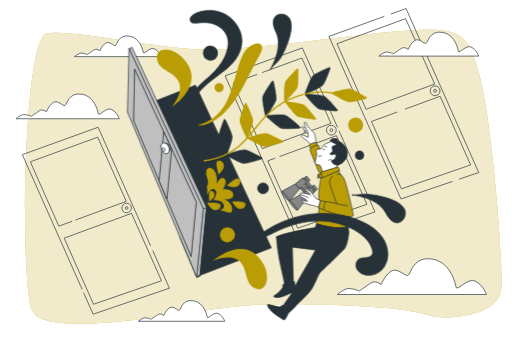
t = 0.00 s
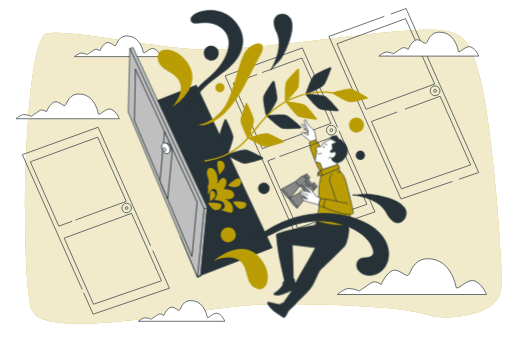
t = 1.05 s
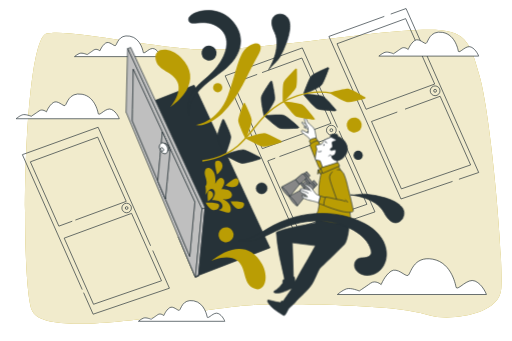
t = 1.95 s
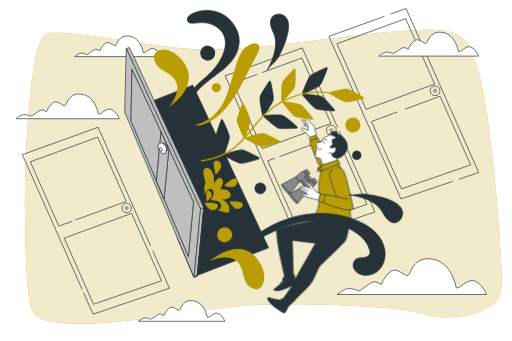
t = 3.00 s
t = 4.05 s: frame unchanged from t = 1.95 s, image omitted
t = 4.95 s: frame unchanged from t = 1.05 s, image omitted

The animated SVG that drew these frames (rendered in a browser with its animation timeline set to each time). Animation: 2 CSS @keyframes rules; one cycle of 6.00 s, repeats indefinitely.

<svg class="animated" id="freepik_stories-curiosity" xmlns="http://www.w3.org/2000/svg" viewBox="0 0 750 500" version="1.1" xmlns:xlink="http://www.w3.org/1999/xlink" xmlns:svgjs="http://svgjs.com/svgjs"><style>svg#freepik_stories-curiosity:not(.animated) .animable {opacity: 0;}svg#freepik_stories-curiosity.animated #freepik--Character--inject-53 {animation: 6s Infinite  linear floating;animation-delay: 0s;}svg#freepik_stories-curiosity.animated #freepik--door-1--inject-53 {animation: 6s Infinite  linear shake;animation-delay: 0s;}            @keyframes floating {                0% {                    opacity: 1;                    transform: translateY(0px);                }                50% {                    transform: translateY(-10px);                }                100% {                    opacity: 1;                    transform: translateY(0px);                }            }                    @keyframes shake {                10%, 90% {                    transform: translate3d(-1px, 0, 0);                  }                  20%, 80% {                    transform: translate3d(2px, 0, 0);                  }                  30%, 50%, 70% {                    transform: translate3d(-4px, 0, 0);                  }                  40%, 60% {                    transform: translate3d(4px, 0, 0);                  }            }        </style><g id="freepik--background-simple--inject-53" class="animable" style="transform-origin: 385.671px 259.105px;"><path d="M630.05,462.66a259.84,259.84,0,0,0-33.18-7.44c-50.91-7.81-168.25-10.53-225.12-8.12-73.83,3.12-307.81,55.41-325.48,7.58S33.79,56.41,68.1,49.13s156,21.36,227.74,23.44,243.33-25.52,314-28.64,77,8.32,93.59,69.67,34.31,263.09,31.19,309.88C732,463.26,656.48,470.33,630.05,462.66Z" style="fill: rgb(186, 157, 4); transform-origin: 385.671px 259.105px;" id="elphb6ztknih" class="animable"></path><g id="elmrpdxvxqaaj"><path d="M630.05,462.66a259.84,259.84,0,0,0-33.18-7.44c-50.91-7.81-168.25-10.53-225.12-8.12-73.83,3.12-307.81,55.41-325.48,7.58S33.79,56.41,68.1,49.13s156,21.36,227.74,23.44,243.33-25.52,314-28.64,77,8.32,93.59,69.67,34.31,263.09,31.19,309.88C732,463.26,656.48,470.33,630.05,462.66Z" style="fill: rgb(255, 255, 255); opacity: 0.8; transform-origin: 385.671px 259.105px;" class="animable"></path></g></g><g id="freepik--doors-2--inject-53" class="animable" style="transform-origin: 366.99px 236.6px;"><polyline points="494.55 186.83 442.92 70.27 329.77 111.19 435.47 349.51 549.42 310.7 496.79 191.87" style="fill: none; stroke: rgb(38, 50, 56); stroke-miterlimit: 10; transform-origin: 439.595px 209.89px;" id="elf4sfmtxl1n9" class="animable"></polyline><polyline points="376.72 109.08 341.68 121.91 384.28 217.98 484.91 180.99 442.29 85.07 383.88 106.46" style="fill: none; stroke: rgb(38, 50, 56); stroke-miterlimit: 10; transform-origin: 413.295px 151.525px;" id="elefgj8rkok4k" class="animable"></polyline><polyline points="403.21 231.87 392.23 235.91 436.05 334.69 537.6 299.59 492.87 198.91 409.4 229.59" style="fill: none; stroke: rgb(38, 50, 56); stroke-miterlimit: 10; transform-origin: 464.915px 266.8px;" id="el67bgm0yu9n9" class="animable"></polyline><circle cx="485.5" cy="190.89" r="7.16" style="fill: none; stroke: rgb(38, 50, 56); stroke-miterlimit: 10; transform-origin: 485.5px 190.89px;" id="el2d5vomw6x4w" class="animable"></circle><circle cx="485.5" cy="190.89" r="2.08" style="fill: none; stroke: rgb(38, 50, 56); stroke-miterlimit: 10; transform-origin: 485.5px 190.89px;" id="eloco4d88jrk" class="animable"></circle><polyline points="672.57 262.81 701.53 252.94 595.03 12.51 572.57 20.64" style="fill: none; stroke: rgb(38, 50, 56); stroke-miterlimit: 10; transform-origin: 637.05px 137.66px;" id="elikqecnrfso" class="animable"></polyline><polyline points="563.13 24.05 481.88 53.44 587.58 291.76 663.17 266.01" style="fill: none; stroke: rgb(38, 50, 56); stroke-miterlimit: 10; transform-origin: 572.525px 157.905px;" id="elappphkouzjh" class="animable"></polyline><polygon points="637.02 123.24 594.4 27.32 493.79 64.16 536.39 160.23 637.02 123.24" style="fill: none; stroke: rgb(38, 50, 56); stroke-miterlimit: 10; transform-origin: 565.405px 93.775px;" id="elvyx662e3nx" class="animable"></polygon><polyline points="582.16 164.25 544.34 178.15 588.16 276.94 689.71 241.83 644.98 141.16 593.49 160.09" style="fill: none; stroke: rgb(38, 50, 56); stroke-miterlimit: 10; transform-origin: 617.025px 209.05px;" id="eltmrp84bhnt" class="animable"></polyline><circle cx="637.61" cy="133.14" r="7.16" style="fill: none; stroke: rgb(38, 50, 56); stroke-miterlimit: 10; transform-origin: 637.61px 133.14px;" id="elwturiperq" class="animable"></circle><circle cx="637.61" cy="133.14" r="2.08" style="fill: none; stroke: rgb(38, 50, 56); stroke-miterlimit: 10; transform-origin: 637.61px 133.14px;" id="elp8u5dojde9d" class="animable"></circle><polyline points="122.21 429.15 136.2 460.69 248.04 422.59 223.57 367.34" style="fill: none; stroke: rgb(38, 50, 56); stroke-miterlimit: 10; transform-origin: 185.125px 414.015px;" id="eleugmh7npoj4" class="animable"></polyline><polyline points="220.49 360.39 143.51 186.6 32.45 226.77 120.2 424.62" style="fill: none; stroke: rgb(38, 50, 56); stroke-miterlimit: 10; transform-origin: 126.47px 305.61px;" id="elx72ai0z53rh" class="animable"></polyline><polyline points="110.14 322.69 184.72 295.28 142.89 201.13 44.13 237.29 85.95 331.59 105.63 324.35" style="fill: none; stroke: rgb(38, 50, 56); stroke-miterlimit: 10; transform-origin: 114.425px 266.36px;" id="el48nyvldb8q7" class="animable"></polyline><polygon points="192.53 312.87 93.76 349.18 136.76 446.15 236.44 411.69 192.53 312.87" style="fill: none; stroke: rgb(38, 50, 56); stroke-miterlimit: 10; transform-origin: 165.1px 379.51px;" id="elyzujrjg302" class="animable"></polygon><path d="M192.33,305a7,7,0,1,1-7-7A7,7,0,0,1,192.33,305Z" style="fill: none; stroke: rgb(38, 50, 56); stroke-miterlimit: 10; transform-origin: 185.33px 305px;" id="el6iuq8yjdf85" class="animable"></path><path d="M187.34,305a2,2,0,1,1-2-2A2,2,0,0,1,187.34,305Z" style="fill: none; stroke: rgb(38, 50, 56); stroke-miterlimit: 10; transform-origin: 185.34px 305px;" id="elmoz2vzdbkc8" class="animable"></path></g><g id="freepik--Clouds--inject-53" class="animable" style="transform-origin: 368.065px 259.104px;"><path d="M668.33,421.46s-5.18-36.25-34.18-41.43S602,401.78,597.89,403.85s-15.54-12.43-24.86-6.21-14.51,19.68-14.51,19.68-8.28-7.25-15.53-2.07-16.58,11.39-16.58,11.39-12.43-5.18-18.65-3.1-13.46,8.28-13.46,8.28H712.88s-5.18-14.5-16.58-19.68S671.44,426.64,668.33,421.46Z" style="fill: rgb(255, 255, 255); stroke: rgb(38, 50, 56); stroke-miterlimit: 10; transform-origin: 603.59px 405.595px;" id="elh332a2rg2t6" class="animable"></path><path d="M143.71,166.93s-3.59-25.1-23.67-28.69-22.24,15.06-25.1,16.5-10.76-8.61-17.22-4.31-10,13.63-10,13.63-5.74-5-10.76-1.43-11.48,7.89-11.48,7.89-8.6-3.59-12.91-2.16-9.32,5.74-9.32,5.74H174.55s-3.59-10-11.48-13.63S145.86,170.52,143.71,166.93Z" style="fill: rgb(255, 255, 255); stroke: rgb(38, 50, 56); stroke-miterlimit: 10; transform-origin: 98.9px 155.941px;" id="elh5ql3bxvei4" class="animable"></path><path d="M671.68,75.29S668.21,51,648.78,47.53s-21.51,14.57-24.29,16-10.4-8.33-16.65-4.16-9.71,13.18-9.71,13.18-5.56-4.86-10.41-1.39-11.1,7.64-11.1,7.64-8.33-3.47-12.49-2.08-9,5.55-9,5.55H701.52S698.05,72.51,690.41,69,673.76,78.76,671.68,75.29Z" style="fill: rgb(255, 255, 255); stroke: rgb(38, 50, 56); stroke-miterlimit: 10; transform-origin: 628.325px 64.6788px;" id="elk1hjxh2skeh" class="animable"></path><path d="M303.45,465.1s-3-21-19.81-24-18.61,12.61-21,13.81-9-7.2-14.41-3.6-8.4,11.41-8.4,11.41-4.81-4.21-9-1.2-9.6,6.6-9.6,6.6-7.21-3-10.81-1.8-7.81,4.8-7.81,4.8H329.27s-3-8.4-9.6-11.41S305.26,468.1,303.45,465.1Z" style="fill: rgb(255, 255, 255); stroke: rgb(38, 50, 56); stroke-miterlimit: 10; transform-origin: 265.94px 455.919px;" id="elj8sv6o3tamp" class="animable"></path><path d="M209.72,77s-3-21-19.81-24-18.62,12.61-21,13.81-9-7.2-14.41-3.6-8.41,11.41-8.41,11.41-4.8-4.21-9-1.2-9.61,6.6-9.61,6.6-7.2-3-10.81-1.8-7.8,4.8-7.8,4.8H235.54s-3-8.4-9.61-11.41S211.52,80,209.72,77Z" style="fill: rgb(255, 255, 255); stroke: rgb(38, 50, 56); stroke-miterlimit: 10; transform-origin: 172.205px 67.8189px;" id="eldujstmk40ap" class="animable"></path></g><g id="freepik--Character--inject-53" class="animable" style="transform-origin: 454.72px 323.911px;"><path d="M511,340.06c-.25-3.05-1-11-1-11l-44-6-1.14,2.33-3.12,8.28s-42.55,6.58-57,13.5a293.87,293.87,0,0,0,4.35,33.14c3.09,14.84,7.79,35.21,7.79,35.21l-2.57,1.84-.15,4s-4.56,6.29-8,9-6.11,3.52-5.05,4.7,5.55,1.41,10.77.26,11-4.22,11.82-4.59,4.27-1.56,4.27-1.56l-13.13,18.7-2.28.13-2.36,2.13a88.48,88.48,0,0,1-12.16-2.51c-5.51-1.66-6.49-1.82-6.11.51s5.15,8.39,10.54,12.29,10.86,7.32,10.86,7.32,1.76,1.54,3.35,1.05,5.49-8.9,5.49-8.9,4.23-4.33,6.26-6a51.59,51.59,0,0,0,6.15-6.78c2.19-2.66,18.72-16,24.36-27.41s8.12-18.78,10.73-20.86,31.09-30.08,35-34.21S511.28,343.12,511,340.06ZM445.17,396.6c-1.95,2.69-12.83,23-12.83,23s-1-4.69-.83-5.67-1.8-2.81-1.8-2.81l-1.53-48.76,34,4.33S447.13,393.9,445.17,396.6Z" style="fill: rgb(38, 50, 56); stroke: rgb(38, 50, 56); stroke-miterlimit: 10; transform-origin: 451.439px 395.973px;" id="el2o5gxwy178w" class="animable"></path><path d="M448.15,188.47s-2.22-1.1-4.4-2.38-1.94.6-.53,2.12a48.86,48.86,0,0,0,5.72,4.44s-4.28-.88-3.89.1,3.65,2.45,7.69,2.56L450,188.4Z" style="fill: rgb(255, 255, 255); stroke: rgb(38, 50, 56); stroke-miterlimit: 10; transform-origin: 447.438px 190.488px;" id="ele2olndsxfmq" class="animable"></path><path d="M463.24,208.83s-1.76-11.72-2.93-13.57-4.74-4.83-5.55-5.52-4.13-4-4.13-4a34.88,34.88,0,0,0-2.26-5.35c-1.41-2.63-2.54-1.34-2.39,1.08s2.17,7,2.17,7,2.64,4.12,3.06,6a40.38,40.38,0,0,1,.14,7,75.07,75.07,0,0,1-6.83-3.33c-2-1.26-3.23-.54-3,1.17s2.7,2.65,3.48,3.52,4.28,3.1,6.23,4.71a14.54,14.54,0,0,1,3.27,4.78Z" style="fill: rgb(255, 255, 255); stroke: rgb(38, 50, 56); stroke-miterlimit: 10; transform-origin: 452.366px 195.628px;" id="elsqq9u896ua" class="animable"></path><path d="M463.24,208.83s-6.37.62-8.31,2.32L453,212.86l2.22,5.53,10.19-3.67Z" style="fill: rgb(186, 157, 4); stroke: rgb(38, 50, 56); stroke-miterlimit: 10; transform-origin: 459.205px 213.61px;" id="eldr04pv4sez7" class="animable"></path><path d="M465.94,212.6s-4.55.72-7.24,2.49-5.13,3.22-4.77,4.38,11.27,29,12.86,31.62,7.06,13.14,7.06,13.14l9.48-13.93Z" style="fill: rgb(186, 157, 4); stroke: rgb(38, 50, 56); stroke-miterlimit: 10; transform-origin: 468.612px 238.415px;" id="elfxw91w3ruz" class="animable"></path><path d="M471.44,257.1s-1,1.65-3.13,13.44-1,28.34-.67,31.74-1.94,13.63-1.94,13.63-4.26,8.4-2.24,10.86,14,5,25,6.54,24.82-1.53,25.24-3.13-.28-5.66-.28-5.66-2.85-30.65-6-46.19-12.54-29.82-12.54-29.82Z" style="fill: rgb(186, 157, 4); stroke: rgb(38, 50, 56); stroke-miterlimit: 10; transform-origin: 488.375px 291.12px;" id="elpwozoduhd5k" class="animable"></path><polygon points="471.26 254.49 465.92 255.58 469.65 262.42 473.7 256.26 471.26 254.49" style="fill: rgb(186, 157, 4); stroke: rgb(38, 50, 56); stroke-miterlimit: 10; transform-origin: 469.81px 258.455px;" id="el9tdk1tfk6ys" class="animable"></polygon><polygon points="465.92 255.58 465.07 261.66 468.14 259.59 465.92 255.58" style="fill: rgb(186, 157, 4); stroke: rgb(38, 50, 56); stroke-miterlimit: 10; transform-origin: 466.605px 258.62px;" id="eljm3601ut9qe" class="animable"></polygon><path d="M484.73,207.66s-10.27,3.57-11.12,5.64-1.45,3.67-2.24,4.38-8.65,1-8.45,2.86a21.88,21.88,0,0,0,1.27,4.62s-3.74,15.52-1.73,15.68a45.16,45.16,0,0,1,6.53,1.58l3.68,9.72,20.6-5.55.54-4.33a19.87,19.87,0,0,0,11.63-7.76c4.64-6.54,4.19-14.09-.67-20.66S494.34,207,494.34,207s1.1-3.55-1.93-3.71S482.19,203.51,484.73,207.66Z" style="fill: rgb(255, 255, 255); stroke: rgb(38, 50, 56); stroke-miterlimit: 10; transform-origin: 485.273px 227.701px;" id="elodmrc608mx" class="animable"></path><path d="M494.34,207s1.1-3.55-1.93-3.71-10.22.19-7.68,4.34c0,0,7.8,3.15,7.56,4.64s-5.81,1.25-5.78,3.12,1.31,6.5.51,7.22-3.93,2.24-3.27,3.36a2.86,2.86,0,0,0,2.37,1.07s5.64-2.29,5.95,0-.95,5.79-2.66,6.87a9.56,9.56,0,0,1-3.44,1.3s-.76,2.59,2.27,4.79a11.09,11.09,0,0,0,5.57,2.27,19.87,19.87,0,0,0,11.63-7.76c4.64-6.54,4.19-14.09-.67-20.66S494.34,207,494.34,207Z" style="fill: rgb(38, 50, 56); stroke: rgb(38, 50, 56); stroke-miterlimit: 10; transform-origin: 496.17px 222.765px;" id="elit3sveipevk" class="animable"></path><path d="M475.19,214.07a3.17,3.17,0,0,1,3.64,2.64" style="fill: none; stroke: rgb(38, 50, 56); stroke-miterlimit: 10; transform-origin: 477.01px 215.37px;" id="el7tlrur1djg5" class="animable"></path><path d="M475.07,219.59c-.54.64-1.22.95-1.52.69s-.11-1,.43-1.62,1.22-.94,1.52-.69S475.61,219,475.07,219.59Z" style="fill: rgb(38, 50, 56); transform-origin: 474.525px 219.128px;" id="eli9fvfuwcy4" class="animable"></path><path d="M465.57,228.68s3.73,1.07,5.63-.76" style="fill: none; stroke: rgb(38, 50, 56); stroke-miterlimit: 10; transform-origin: 468.385px 228.455px;" id="ell23ld3pa1n" class="animable"></path><path d="M486,235.2l-2.2-1.53a13,13,0,0,1-2.75,1.85" style="fill: none; stroke: rgb(38, 50, 56); stroke-miterlimit: 10; transform-origin: 483.525px 234.595px;" id="ela2qvavjvxr" class="animable"></path><polygon points="469.73 252.72 472.35 260.74 497.65 249.88 495.03 244.6 469.73 252.72" style="fill: rgb(186, 157, 4); stroke: rgb(38, 50, 56); stroke-miterlimit: 10; transform-origin: 483.69px 252.67px;" id="elgwwdktuw0ah" class="animable"></polygon><g id="eln8eapfjcusn"><rect x="439.87" y="269.15" width="25.94" height="3.89" rx="1.81" style="fill: rgb(135, 135, 135); stroke: rgb(38, 50, 56); stroke-miterlimit: 10; transform-origin: 452.84px 271.095px; transform: rotate(50.26deg);" class="animable"></rect></g><g id="elz5x5nvzzyac"><rect x="446.45" y="260.55" width="7.93" height="3.38" style="fill: rgb(135, 135, 135); stroke: rgb(38, 50, 56); stroke-miterlimit: 10; transform-origin: 450.415px 262.24px; transform: rotate(50.26deg);" class="animable"></rect></g><g id="el9y2z1f3f2c6"><rect x="457.2" y="273.47" width="7.93" height="3.38" style="fill: rgb(135, 135, 135); stroke: rgb(38, 50, 56); stroke-miterlimit: 10; transform-origin: 461.165px 275.16px; transform: rotate(50.26deg);" class="animable"></rect></g><g id="ellni8utx9k4"><path d="M438.32,261.65h5.51a1.92,1.92,0,0,1,1.92,1.92V276a0,0,0,0,1,0,0H436.4a0,0,0,0,1,0,0V263.58A1.92,1.92,0,0,1,438.32,261.65Z" style="fill: rgb(135, 135, 135); stroke: rgb(38, 50, 56); stroke-miterlimit: 10; transform-origin: 441.075px 268.825px; transform: rotate(50.26deg);" class="animable"></path></g><g id="elvuocksn27jo"><path d="M449.67,275.3h5.51a1.92,1.92,0,0,1,1.92,1.92v12.44a0,0,0,0,1,0,0h-9.35a0,0,0,0,1,0,0V277.22A1.92,1.92,0,0,1,449.67,275.3Z" style="fill: rgb(135, 135, 135); stroke: rgb(38, 50, 56); stroke-miterlimit: 10; transform-origin: 452.425px 282.48px; transform: rotate(50.26deg);" class="animable"></path></g><g id="elmbhf96cmcx"><rect x="444.57" y="271.32" width="4.48" height="8.83" style="fill: rgb(135, 135, 135); stroke: rgb(38, 50, 56); stroke-miterlimit: 10; transform-origin: 446.81px 275.735px; transform: rotate(50.26deg);" class="animable"></rect></g><g id="el83fa1cxkspl"><rect x="439.15" y="276.92" width="8.19" height="2.53" style="fill: rgb(135, 135, 135); stroke: rgb(38, 50, 56); stroke-miterlimit: 10; transform-origin: 443.245px 278.185px; transform: rotate(50.26deg);" class="animable"></rect></g><polygon points="424.39 294.63 412.67 280.53 432.69 269.72 438.67 276.92 424.39 294.63" style="fill: rgb(135, 135, 135); stroke: rgb(38, 50, 56); stroke-miterlimit: 10; transform-origin: 425.67px 282.175px;" id="el9ciho59k47h" class="animable"></polygon><path d="M424,294.69c-.65.54-3.76-2.15-7-6s-5.27-7.41-4.62-7.95,3.76,2.15,7,6S424.65,294.15,424,294.69Z" style="fill: rgb(135, 135, 135); stroke: rgb(38, 50, 56); stroke-miterlimit: 10; transform-origin: 418.19px 287.715px;" id="el2w1a5puuksp" class="animable"></path><polygon points="435.73 308.28 424.01 294.18 444.04 283.37 450.02 290.56 435.73 308.28" style="fill: rgb(135, 135, 135); stroke: rgb(38, 50, 56); stroke-miterlimit: 10; transform-origin: 437.015px 295.825px;" id="elg0rgwgakvml" class="animable"></polygon><path d="M435.35,308.34c-.65.54-3.77-2.15-7-6s-5.27-7.41-4.63-7.95,3.77,2.15,7,6S436,307.8,435.35,308.34Z" style="fill: rgb(135, 135, 135); stroke: rgb(38, 50, 56); stroke-miterlimit: 10; transform-origin: 429.536px 301.365px;" id="elygbxxvfy78" class="animable"></path><g id="elqqtn8d3ln1b"><rect x="445.97" y="270.99" width="8.19" height="2.53" style="fill: rgb(135, 135, 135); stroke: rgb(38, 50, 56); stroke-miterlimit: 10; transform-origin: 450.065px 272.255px; transform: rotate(50.26deg);" class="animable"></rect></g><path d="M478.31,296.45,469.15,294s-2.66,11.55-2.58,11.1,8.37,2.6,8.37,2.6Z" style="fill: rgb(186, 157, 4); stroke: rgb(38, 50, 56); stroke-miterlimit: 10; transform-origin: 472.439px 300.85px;" id="elud86iuxs9aj" class="animable"></path><path d="M487.36,258.05s-5.53,4.09-4.31,10.51,10.2,30.2,10.2,30.2-15.14-3.86-16.17-3.12-3.94,11-2.14,12.09,20.09,7.85,29.25,9.36,12.67.41,13.35-1-6.9-30.86-8.22-36.69-4.39-17.56-7.5-20.8-5.15-3.73-8.12-3.16" style="fill: rgb(186, 157, 4); stroke: rgb(38, 50, 56); stroke-miterlimit: 10; transform-origin: 495.974px 286.525px;" id="elbxqxf7ubu4" class="animable"></path><path d="M493.25,298.76s9.79,1.3,12.82,3.17" style="fill: none; stroke: rgb(38, 50, 56); stroke-miterlimit: 10; transform-origin: 499.66px 300.345px;" id="elgyw3ydd7r7s" class="animable"></path><path d="M505.72,299.44s3.45,2.09,3.58,4.08" style="fill: none; stroke: rgb(38, 50, 56); stroke-miterlimit: 10; transform-origin: 507.51px 301.48px;" id="el4kz4rcyrzqt" class="animable"></path><path d="M469.15,294s-5.66-2.45-6.33-3-5-7.2-7.1-9.36-7.32-5.3-8.5-4.58,0,2,1.38,2.65a19.78,19.78,0,0,1,4.31,3.29,8.67,8.67,0,0,1,.72,2.09s-7.63-1.56-9.55-1.88-4.23-.08-4.4.95,0,.91.42,1.13a2.82,2.82,0,0,0,.3,2.78c1,1.23,4.9,2.47,6.55,3.5a16.69,16.69,0,0,1,3.5,3.61,23.7,23.7,0,0,1-4-.5c-1.6-.42-3.84-2.46-4.26-1.77s1.95,3.81,3.33,4.65a59.59,59.59,0,0,0,11.85,3.61c2.38.24,9.28,2.59,9.28,2.59Z" style="fill: rgb(255, 255, 255); stroke: rgb(38, 50, 56); stroke-miterlimit: 10; transform-origin: 454.382px 290.357px;" id="el5g47robv8ye" class="animable"></path><path d="M440.1,285.31s8.81,2.66,11.52,4.63" style="fill: none; stroke: rgb(38, 50, 56); stroke-miterlimit: 10; transform-origin: 445.86px 287.625px;" id="el35v4uoivm2" class="animable"></path><line x1="453.63" y1="285.11" x2="455.8" y2="286.68" style="fill: rgb(255, 255, 255); stroke: rgb(38, 50, 56); stroke-miterlimit: 10; transform-origin: 454.715px 285.895px;" id="elji9qvhoocp9" class="animable"></line></g><g id="freepik--door-1--inject-53" class="animable animator-active" style="transform-origin: 390.222px 219.658px;"><polygon points="186.45 163.98 186.45 164.27 186.34 164.02 186.45 163.98" style="fill: rgb(38, 50, 56); stroke: rgb(38, 50, 56); stroke-miterlimit: 10; transform-origin: 186.395px 164.125px;" id="el5y5w6wkw9v" class="animable"></polygon><polygon points="287.8 405.63 287.57 405.72 263.06 347.2 287.8 405.63" style="fill: rgb(38, 50, 56); stroke: rgb(38, 50, 56); stroke-miterlimit: 10; transform-origin: 275.43px 376.46px;" id="eljflkno5x94n" class="animable"></polygon><polygon points="397.43 363.22 292.84 403.68 292.83 403.68 302.36 304.67 229.32 147.15 286.32 124.79 397.43 363.22" style="fill: rgb(38, 50, 56); stroke: rgb(38, 50, 56); stroke-miterlimit: 10; transform-origin: 313.375px 264.235px;" id="eluqfm79gza3k" class="animable"></polygon><polygon points="302.36 304.67 297.74 306.24 224.79 148.93 188.7 71.1 193.33 69.53 229.32 147.15 302.36 304.67" style="fill: rgb(191, 191, 191); stroke: rgb(38, 50, 56); stroke-miterlimit: 10; transform-origin: 245.53px 187.885px;" id="eldt6ll4279bk" class="animable"></polygon><polygon points="292.83 403.68 292.73 404.77 288.1 406.33 287.88 405.6 288.18 405.48 292.83 403.68" style="fill: rgb(191, 191, 191); stroke: rgb(38, 50, 56); stroke-miterlimit: 10; transform-origin: 290.355px 405.005px;" id="ellfv02rt77m" class="animable"></polygon><path d="M287.88,405.6l-.08,0,.3.7.08-.85Z" style="fill: rgb(191, 191, 191); stroke: rgb(38, 50, 56); stroke-miterlimit: 10; transform-origin: 287.99px 405.875px;" id="eleoajxo2zct" class="animable"></path><path d="M224.79,148.93,188.7,71.1,186.45,164v.29L263.06,347.2l24.74,58.43.08,0,.3-.12,9.56-99.24Zm55,227-2.32-5.49L233,265.38l-37.38-88.26.32-16.86L197,101.51l1.91,4.11,21,45.23,19.74,42.57h0l.24.52,47.39,102.2Z" style="fill: rgb(191, 191, 191); stroke: rgb(38, 50, 56); stroke-miterlimit: 10; transform-origin: 242.095px 238.365px;" id="elyawcaehgpq" class="animable"></path><path d="M239.65,193.42h0l-1.53,16.5c-2.7,1.32-3.52,5.49-1.84,9.52a10.1,10.1,0,0,0,.81,1.57l-.94,10.11L233,265.38l-37.38-88.26.32-16.86L197,101.51l1.91,4.11,21,45.23Z" style="fill: rgb(191, 191, 191); stroke: rgb(38, 50, 56); stroke-miterlimit: 10; transform-origin: 217.635px 183.445px;" id="elevj8e80bx1v" class="animable"></path><polygon points="287.28 296.15 279.78 375.92 277.46 370.43 232.97 265.38 244.16 291.54 246.58 266.29 251.14 218.56 239.89 193.95 287.28 296.15" style="fill: rgb(191, 191, 191); stroke: rgb(38, 50, 56); stroke-miterlimit: 10; transform-origin: 260.125px 284.935px;" id="elzmg6h1rkr5l" class="animable"></polygon><polygon points="302.36 304.67 292.83 403.68 288.18 405.48 297.74 306.24 302.36 304.67" style="fill: rgb(191, 191, 191); stroke: rgb(38, 50, 56); stroke-miterlimit: 10; transform-origin: 295.27px 355.075px;" id="eluwsguye2s8f" class="animable"></polygon><polygon points="288.18 405.48 292.83 403.68 292.73 404.77 288.1 406.33 288.18 405.48" style="fill: rgb(191, 191, 191); stroke: rgb(38, 50, 56); stroke-miterlimit: 10; transform-origin: 290.465px 405.005px;" id="elngynmmle2xb" class="animable"></polygon><polygon points="302.36 304.67 292.84 403.68 292.83 403.68 302.36 304.67" style="fill: rgb(191, 191, 191); stroke: rgb(38, 50, 56); stroke-miterlimit: 10; transform-origin: 297.595px 354.175px;" id="el7dolv5yehli" class="animable"></polygon><path d="M251.14,218.56l-4.56,47.73-2.42,25.25L233,265.38l3.18-34.25.94-10.11c1.93,3.2,5.11,4.9,7.64,3.89a4.58,4.58,0,0,0,2.59-2.94h0c1.79-1.27,2.27-4.37,1-7.37s-3.93-5-6.16-4.55h0a4.71,4.71,0,0,0-3.77-.24l-.28.13,1.53-16.5.24.52Z" style="fill: rgb(191, 191, 191); stroke: rgb(38, 50, 56); stroke-miterlimit: 10; transform-origin: 242.07px 242.49px;" id="elh7vmvjrlbtm" class="animable"></path><path d="M247.32,222a9.66,9.66,0,0,0-.47-6.7,9.86,9.86,0,0,0-4.67-5.22c2.23-.4,4.88,1.5,6.16,4.55S249.11,220.69,247.32,222Z" style="fill: rgb(191, 191, 191); stroke: rgb(38, 50, 56); stroke-miterlimit: 10; transform-origin: 245.616px 216.014px;" id="elbmm1bib05p6" class="animable"></path><path d="M246.85,215.26a9.86,9.86,0,0,0-4.67-5.22h0a4.71,4.71,0,0,0-3.77-.24l-.28.13c-2.7,1.32-3.52,5.49-1.84,9.52a10.1,10.1,0,0,0,.81,1.57c1.93,3.2,5.11,4.9,7.64,3.89a4.58,4.58,0,0,0,2.59-2.94h0A9.66,9.66,0,0,0,246.85,215.26Zm-5.63,5a1.53,1.53,0,0,1-.87,1.1c-.91.36-2.1-.4-2.64-1.71s-.25-2.66.66-3a1.42,1.42,0,0,1,1,0,3,3,0,0,1,1.59,1.68A3.21,3.21,0,0,1,241.22,220.23Z" style="fill: rgb(255, 255, 255); stroke: rgb(38, 50, 56); stroke-miterlimit: 10; transform-origin: 241.568px 217.358px;" id="elp16czvfe22n" class="animable"></path><path d="M241.22,220.23a1.53,1.53,0,0,1-.87,1.1c-.91.36-2.1-.4-2.64-1.71s-.25-2.66.66-3a1.42,1.42,0,0,1,1,0,3,3,0,0,1,1.59,1.68A3.21,3.21,0,0,1,241.22,220.23Z" style="fill: rgb(255, 255, 255); stroke: rgb(38, 50, 56); stroke-miterlimit: 10; transform-origin: 239.354px 218.974px;" id="el1vmmu9k7q3l" class="animable"></path><path d="M351.16,353.23c15.65.52,29.23-9.88,42.63-18,42.69-25.88,99-30.93,142.94-7.29,15.4,8.28,28.73,21.33,31.19,39.41,1.39,10.13-1.44,21.06-8.62,28.35s-18.86,10.25-28.19,6.06c-4.24-1.9-8-5.34-9.32-9.78s.14-9.85,4.1-12.27c3.22-2,7.27-1.73,11-2.15s8-2.09,9-5.74a9.45,9.45,0,0,0-.2-4.6c-6-25.4-40.88-39.34-63.87-42.5-25.89-3.55-52.37,2.95-76,14.11-8.75,4.13-17.23,8.91-26.35,12.12s-19.15,4.78-28.49,2.27Z" style="fill: rgb(38, 50, 56); stroke: rgb(38, 50, 56); stroke-miterlimit: 10; transform-origin: 459.621px 358.204px;" id="elc8095isu1g" class="animable"></path><path d="M251.21,156.81S268.75,137,262,120.58s-29.43-16.42-32.26-34,20.94-18.68,37.36-2.26,16.41,33.4,7.92,48.11S251.21,156.81,251.21,156.81Z" style="fill: rgb(186, 157, 4); transform-origin: 255.075px 114.739px;" id="elmqborhun6hf" class="animable"></path><path d="M311.9,382.18s24-11.27,37.79-.14,7.49,32.87,23.53,40.51S397,407.7,385.89,387.33s-27.44-25.14-43.95-21.12S311.9,382.18,311.9,382.18Z" style="fill: rgb(186, 157, 4); transform-origin: 351.506px 394.49px;" id="el4tyynxyubg8" class="animable"></path><path d="M288.15,183s32.83-3.39,47.55-43S351,73.16,370.23,65.23c14.4-5.93,16.41,4.53,10.75,14.15-17.29,29.4-28,62.78-53.34,86.75C318.43,174.84,301.69,186.46,288.15,183Z" style="fill: rgb(186, 157, 4); transform-origin: 336.029px 123.563px;" id="elpvm27mggx2" class="animable"></path><g id="elobejg1bl3o"><circle cx="308.1" cy="77.84" r="11.04" style="fill: rgb(38, 50, 56); transform-origin: 308.1px 77.84px; transform: rotate(-76.5deg);" class="animable"></circle></g><g id="el8k3lzniqmk"><circle cx="520.95" cy="183.28" r="11.04" style="fill: rgb(186, 157, 4); transform-origin: 520.95px 183.28px; transform: rotate(-76.78deg);" class="animable"></circle></g><g id="elcv7o90urpae"><circle cx="333.02" cy="344.22" r="11.04" style="fill: rgb(186, 157, 4); transform-origin: 333.02px 344.22px; transform: rotate(-76.65deg);" class="animable"></circle></g><circle cx="385.27" cy="276.04" r="7.98" style="fill: rgb(38, 50, 56); stroke: rgb(38, 50, 56); stroke-miterlimit: 10; transform-origin: 385.27px 276.04px;" id="elj525lsyd1vq" class="animable"></circle><path d="M327.62,128.5a6.79,6.79,0,1,1-6.79-6.79A6.8,6.8,0,0,1,327.62,128.5Z" style="fill: rgb(186, 157, 4); transform-origin: 320.83px 128.5px;" id="elpsuztjkql3" class="animable"></path><circle cx="526.75" cy="227.64" r="6.79" style="fill: rgb(38, 50, 56); transform-origin: 526.75px 227.64px;" id="elxlmwq1q7h38" class="animable"></circle><path d="M475.45,141.49c3.94,2,14.61,14.51,18.6,19.29a1.06,1.06,0,0,1-.87,1.73c-6.21-.31-22.65-1.33-26.59-3.3s-14.94-14.66-19.06-19.51a1.06,1.06,0,0,1,.87-1.74C454.75,138.34,471.5,139.52,475.45,141.49Z" style="fill: rgb(38, 50, 56); stroke: rgb(38, 50, 56); stroke-miterlimit: 10; transform-origin: 470.786px 150.235px;" id="elehlpagivvyd" class="animable"></path><path d="M458.29,111.31c3-3.21,18.1-9.83,23.82-12.27a1.06,1.06,0,0,1,1.41,1.33c-2.09,5.86-7.78,21.31-10.81,24.52S454.37,135,448.55,137.53a1.06,1.06,0,0,1-1.42-1.34C449.32,130.23,455.27,114.52,458.29,111.31Z" style="fill: rgb(38, 50, 56); stroke: rgb(38, 50, 56); stroke-miterlimit: 10; transform-origin: 465.322px 118.288px;" id="elrbu8kdexrw" class="animable"></path><path d="M417.45,120.85c1.63-4.1,13.22-15.8,17.64-20.17a1.06,1.06,0,0,1,1.8.72c.21,6.22.6,22.68-1,26.78S422.51,144.3,418,148.81a1.05,1.05,0,0,1-1.81-.72C416.06,141.74,415.82,125,417.45,120.85Z" style="fill: rgb(186, 157, 4); transform-origin: 426.593px 124.757px;" id="eliug2xkg45x" class="animable"></path><path d="M435.25,170.43c-3.84-2.18-13.84-15.26-17.56-20.25a1,1,0,0,1,.95-1.68c6.19.64,22.55,2.52,26.39,4.7s14.14,15.43,18,20.48a1.06,1.06,0,0,1-1,1.7C455.75,174.66,439.08,172.6,435.25,170.43Z" style="fill: rgb(186, 157, 4); transform-origin: 440.324px 161.931px;" id="elqp13k6g3mu" class="animable"></path><path d="M384.86,142.24c.85-4.33,10.1-18,13.65-23.06a1.05,1.05,0,0,1,1.9.38c1.35,6.07,4.74,22.18,3.89,26.51s-10.16,18.3-13.74,23.56a1.06,1.06,0,0,1-1.91-.38C387.33,163,384,146.57,384.86,142.24Z" style="fill: rgb(38, 50, 56); stroke: rgb(38, 50, 56); stroke-miterlimit: 10; transform-origin: 394.577px 144.403px;" id="el13b7ic95wy7g" class="animable"></path><path d="M411.45,187.72c-4.18-1.44-16.4-12.47-21-16.68a1.06,1.06,0,0,1,.63-1.84c6.2-.5,22.63-1.65,26.8-.21s16.74,12.57,21.45,16.84a1.06,1.06,0,0,1-.63,1.84C432.37,188.12,415.62,189.15,411.45,187.72Z" style="fill: rgb(38, 50, 56); stroke: rgb(38, 50, 56); stroke-miterlimit: 10; transform-origin: 414.89px 178.371px;" id="el3j1q8j9o28d" class="animable"></path><path d="M350.88,176.94c-.18-4.4,5.64-19.81,7.9-25.6a1.05,1.05,0,0,1,1.93-.08c2.73,5.59,9.79,20.47,10,24.87s-5.62,20.17-7.88,26.11a1.05,1.05,0,0,1-1.94.08C358.13,196.58,351.06,181.35,350.88,176.94Z" style="fill: rgb(186, 157, 4); transform-origin: 360.796px 176.796px;" id="elqvx15q639g9" class="animable"></path><path d="M387.33,215c-4.39-.43-18.85-8.3-24.28-11.33a1.06,1.06,0,0,1,.19-1.93c5.91-1.94,21.61-6.89,26-6.46s19.21,8.32,24.79,11.37a1.06,1.06,0,0,1-.19,1.94C407.78,210.48,391.72,215.39,387.33,215Z" style="fill: rgb(186, 157, 4); transform-origin: 388.546px 205.138px;" id="elfrvhg1hhulv" class="animable"></path><path d="M320.13,201.31c-.18-4.41,5.63-19.82,7.89-25.61a1.06,1.06,0,0,1,1.94-.08c2.72,5.59,9.78,20.47,10,24.88s-5.61,20.16-7.87,26.11a1.06,1.06,0,0,1-1.94.08C327.37,220.94,320.31,205.71,320.13,201.31Z" style="fill: rgb(38, 50, 56); stroke: rgb(38, 50, 56); stroke-miterlimit: 10; transform-origin: 330.046px 201.155px;" id="elk1ofqzjck1" class="animable"></path><path d="M356.58,239.33c-4.39-.43-18.85-8.3-24.28-11.33a1.06,1.06,0,0,1,.18-1.93c5.91-1.93,21.62-6.89,26-6.46s19.2,8.33,24.78,11.38a1.05,1.05,0,0,1-.18,1.93C377,234.84,361,239.76,356.58,239.33Z" style="fill: rgb(38, 50, 56); stroke: rgb(38, 50, 56); stroke-miterlimit: 10; transform-origin: 357.788px 229.47px;" id="eleiogxotxxua" class="animable"></path><path d="M298.26,235.76s28.25-1.85,52.14-22C366.72,200,377.46,181.07,393,166.58c24.84-23.15,62-37,95.89-29.88" style="fill: none; stroke: rgb(186, 157, 4); stroke-miterlimit: 10; stroke-width: 2px; transform-origin: 393.575px 185.293px;" id="el0z81o9oulhwl" class="animable"></path><path d="M513.25,130.07c4.37.61,18.47,9.12,23.76,12.39a1.06,1.06,0,0,1-.27,1.92c-6,1.67-21.9,5.92-26.27,5.3s-18.81-9.16-24.26-12.45a1.06,1.06,0,0,1,.28-1.93C492.63,133.65,508.88,129.45,513.25,130.07Z" style="fill: rgb(186, 157, 4); transform-origin: 511.606px 139.875px;" id="ele8cewv4lg8n" class="animable"></path><path d="M341.66,284.91c-1.1-8.73-15.28-7.64-15.28-7.64s7.64-9.83,2.18-15.28-11.46,7.64-11.46,7.64,2.18-14.19-4.37-20.74-13.64-1.64-9.82,10.37,0,13.1,0,13.1l-.12.24a39,39,0,0,1,.48,13.12s6-13.09,11.46-7.64-2.18,15.28-2.18,15.28,14.18-1.09,15.27,7.64c.52,4.17-2.43,6-5.66,6.72,8.95,2.88,17.42,7.85,17.86-.44.54-10.37-11.46-15.28-11.46-15.28S342.75,293.64,341.66,284.91Z" style="fill: rgb(186, 157, 4); transform-origin: 321.777px 278.909px;" id="elpmhmlh21o6" class="animable"></path><path d="M320,255.8s-5.38-17.55-1.79-19.7,8.95.36,9.66,6.45S320,255.8,320,255.8Z" style="fill: rgb(186, 157, 4); transform-origin: 322.443px 245.571px;" id="elzyi9gb3idbg" class="animable"></path><path d="M306.6,295s-1.81-13.77,1.13-14.92,6.63,1.38,6.4,6S306.6,295,306.6,295Z" style="fill: rgb(186, 157, 4); transform-origin: 310.095px 287.402px;" id="el06m1iss7r1ik" class="animable"></path><path d="M332.19,271.71s13.58-12.34,17.05-10,3.49,8.26-1.71,11.5S332.19,271.71,332.19,271.71Z" style="fill: rgb(186, 157, 4); transform-origin: 341.929px 267.879px;" id="ell64wx1ybfgd" class="animable"></path><path d="M339.74,295.28s18.32-1.09,19.56,2.89-2.45,8.62-8.54,7.89S339.74,295.28,339.74,295.28Z" style="fill: rgb(186, 157, 4); transform-origin: 349.64px 300.64px;" id="elnao45ag5ywb" class="animable"></path><path d="M303.21,297.07S321.53,296,322.77,300s-2.45,8.62-8.54,7.89S303.21,297.07,303.21,297.07Z" style="fill: rgb(186, 157, 4); transform-origin: 313.11px 302.453px;" id="el4373sr2s14w" class="animable"></path><path d="M279,170.07s-11.67-26.25,21.15-52.5S344.62,57.76,323.47,41s-43,0-45.22-11.67,39.38-24.79,62.72,0,13.13,52.51-7.29,70S276.06,135.8,279,170.07Z" style="fill: rgb(38, 50, 56); stroke: rgb(38, 50, 56); stroke-miterlimit: 10; transform-origin: 315.677px 92.655px;" id="elw44d7hg4vk" class="animable"></path><path d="M515.26,285.78s37.73,3,49.57,25.89,24.41,14.06,27.37,8.14c8.56-17.12-13.78-26.28-26.46-30.05a146.65,146.65,0,0,0-27.88-5.25C530.23,283.79,522.36,286.34,515.26,285.78Z" style="fill: rgb(38, 50, 56); stroke: rgb(38, 50, 56); stroke-miterlimit: 10; transform-origin: 554.682px 305.463px;" id="ela0peloj150e" class="animable"></path><path d="M395.22,102.7s20.29-31.94,9.07-55.17,3.43-28,9.94-26.77c18.54,3.38,12.13,27.93,8,40a132.35,132.35,0,0,1-10.87,23.79C407.13,91.69,399.35,96.19,395.22,102.7Z" style="fill: rgb(38, 50, 56); stroke: rgb(38, 50, 56); stroke-miterlimit: 10; transform-origin: 410.981px 61.6413px;" id="el3q9wthhme99" class="animable"></path></g><defs>     <filter id="active" height="200%">         <feMorphology in="SourceAlpha" result="DILATED" operator="dilate" radius="2"></feMorphology>                <feFlood flood-color="#32DFEC" flood-opacity="1" result="PINK"></feFlood>        <feComposite in="PINK" in2="DILATED" operator="in" result="OUTLINE"></feComposite>        <feMerge>            <feMergeNode in="OUTLINE"></feMergeNode>            <feMergeNode in="SourceGraphic"></feMergeNode>        </feMerge>    </filter>    <filter id="hover" height="200%">        <feMorphology in="SourceAlpha" result="DILATED" operator="dilate" radius="2"></feMorphology>                <feFlood flood-color="#ff0000" flood-opacity="0.5" result="PINK"></feFlood>        <feComposite in="PINK" in2="DILATED" operator="in" result="OUTLINE"></feComposite>        <feMerge>            <feMergeNode in="OUTLINE"></feMergeNode>            <feMergeNode in="SourceGraphic"></feMergeNode>        </feMerge>            <feColorMatrix type="matrix" values="0   0   0   0   0                0   1   0   0   0                0   0   0   0   0                0   0   0   1   0 "></feColorMatrix>    </filter></defs></svg>